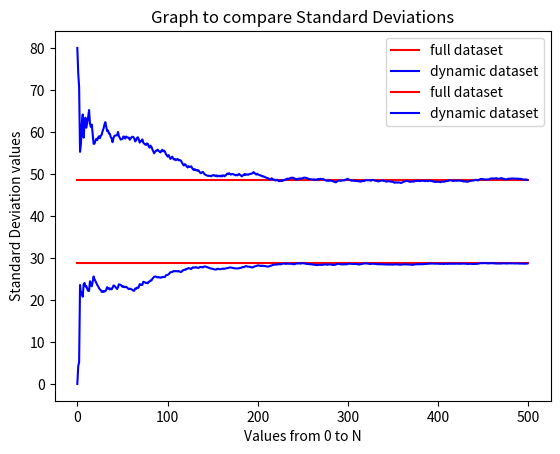

Write Python code to recreate this figure.
import random
import math
import matplotlib.pyplot as plt
import numpy as np

if __name__ == '__main__':

    n = 500

    # Generate 500 values between 1 and 100
    data = [random.randint(1, 100) for _ in range(n)]

    full_mean = sum(data) / n

    temp = [(x - full_mean) ** 2 for x in data]
    full_stand_des = math.sqrt(sum(temp) / n)

    known_mean = 0
    known_variation = 0
    k = 0

    mean_trajectory = []
    stand_des_trajectory = []

    for i, x in enumerate(data):
        mean_k_next = (k * known_mean + data[i + 1]) / (k + 1)
        variation_k_next = ((k * known_variation) + ((data[i + 1] - mean_k_next) ** 2)) / (k + 1)

        mean_trajectory.append(mean_k_next)
        stand_des_trajectory.append(math.sqrt(variation_k_next))

        known_mean = mean_k_next
        known_variation = variation_k_next
        k += 1

        if i == (len(data) - 2):
            break

    print(full_mean)
    print(full_stand_des)
    print(mean_trajectory[len(mean_trajectory) - 1])
    print(stand_des_trajectory[len(stand_des_trajectory) - 1])

    x_values = np.linspace(0, n, n)

    y_mean_full = np.full_like(x_values, full_mean)
    plt.plot(x_values, y_mean_full, 'r', label='full dataset')
    plt.plot(x_values[:-1], mean_trajectory, 'b', label='dynamic dataset')

    # add tags and title
    plt.xlabel('Values from 0 to N')
    plt.ylabel('Mean values')
    plt.title('Graph to compare Means')

    # Add legend
    plt.legend()
    # Show graph
    plt.show()

    y_full_stand_des = np.full_like(x_values, full_stand_des)
    plt.plot(x_values, y_full_stand_des, 'r', label='full dataset')
    plt.plot(x_values[:-1], stand_des_trajectory, 'b', label='dynamic dataset')

    # add tags and title
    plt.xlabel('Values from 0 to N')
    plt.ylabel('Standard Deviation values')
    plt.title('Graph to compare Standard Deviations')

    # Add legend
    plt.legend()
    # Show graph
    plt.show()
    pass
